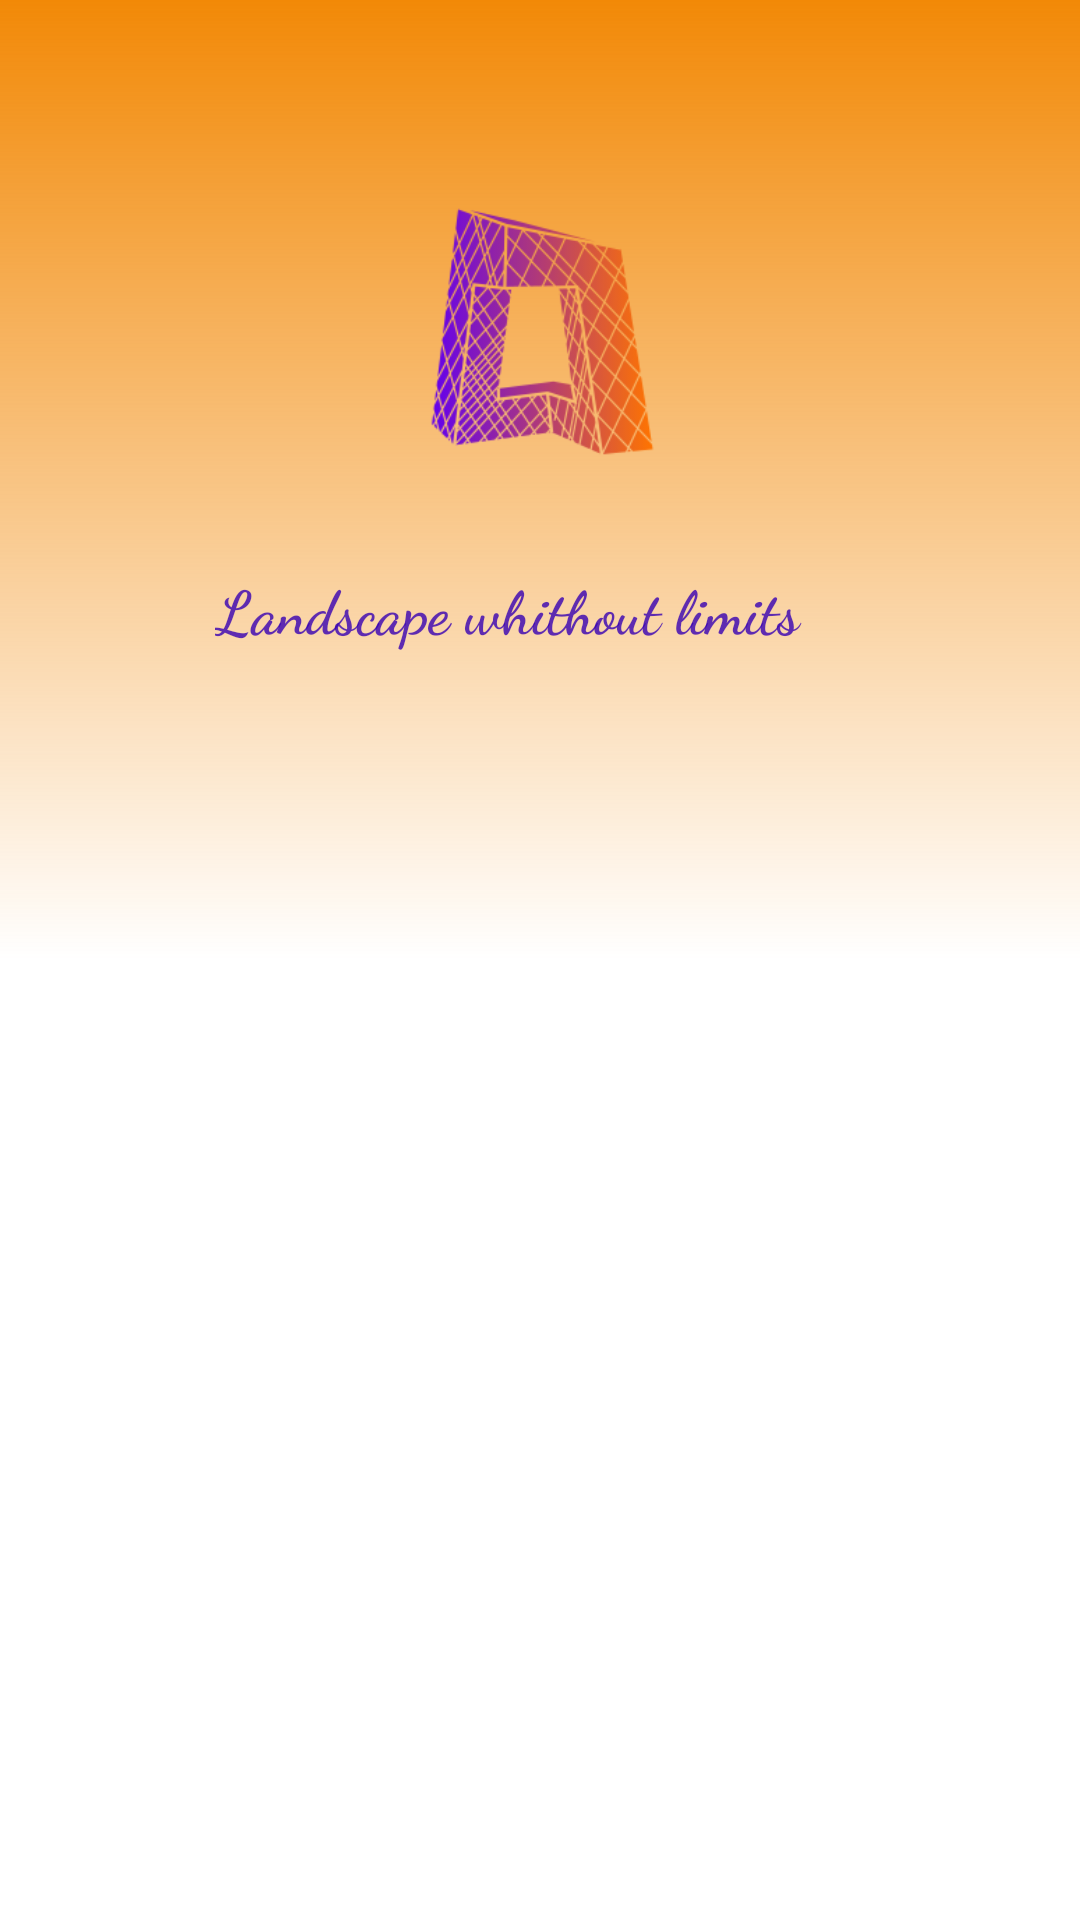

Android layout source for this screen:
<!-- AndroidManifest.xml: application theme AppTheme -->
<!-- res/layout/splash_creen.xml -->
<?xml version="1.0" encoding="utf-8"?>
<androidx.constraintlayout.widget.ConstraintLayout xmlns:android="http://schemas.android.com/apk/res/android"
    xmlns:app="http://schemas.android.com/apk/res-auto"
    xmlns:tools="http://schemas.android.com/tools"
    android:layout_width="match_parent"
    android:layout_height="match_parent">


    <ImageView
        android:id="@+id/carret"
        android:layout_width="458dp"
        android:layout_height="636dp"
        android:layout_marginTop="156dp"
        android:scaleType="fitStart"
        app:layout_constraintBottom_toBottomOf="parent"
        app:layout_constraintStart_toStartOf="parent"
        app:layout_constraintTop_toTopOf="parent" />


    <View
        android:layout_width="match_parent"
        android:layout_height="match_parent"
        android:background="@drawable/scrim"
        android:visibility="visible"
        app:layout_constraintBottom_toBottomOf="parent"
        app:layout_constraintEnd_toEndOf="parent"
        app:layout_constraintHorizontal_bias="1.0"
        app:layout_constraintStart_toStartOf="parent"
        app:layout_constraintTop_toTopOf="parent"
        app:layout_constraintVertical_bias="0.0">

    </View>

    <ImageView
        android:id="@+id/imageView3"
        android:layout_width="121dp"
        android:layout_height="93dp"
        android:layout_marginTop="64dp"
        android:src="@drawable/logon"
        app:layout_constraintEnd_toEndOf="parent"
        app:layout_constraintStart_toStartOf="parent"
        app:layout_constraintTop_toTopOf="parent" />

    <TextView
        android:id="@+id/textView2"
        android:layout_width="217dp"
        android:layout_height="57dp"
        android:layout_marginTop="32dp"
        android:alpha="0.8"
        android:fontFamily="cursive"
        android:text="Landscape whithout limits"
        android:textStyle="bold"
        android:textColor="@color/design_default_color_primary_dark"
        android:textSize="20sp"
        app:layout_constraintEnd_toEndOf="parent"
        app:layout_constraintStart_toStartOf="parent"
        app:layout_constraintTop_toBottomOf="@+id/imageView3" />

</androidx.constraintlayout.widget.ConstraintLayout>
<!-- resources referenced by this layout -->
<resources>
  <!-- drawable logon: png bitmap (drawable-v24, 42692 bytes) -->
  <!-- drawable scrim (drawable) -->
  <?xml version="1.0" encoding="utf-8"?>
  <shape android:shape="rectangle" xmlns:android="http://schemas.android.com/apk/res/android">
      <gradient
          android:angle="90"
          android:startColor="#00000000"
          android:centerColor="#00000000"
          android:endColor="#F28907"
          android:type="linear">
      </gradient>
  
  </shape>
  <style name="AppTheme" parent="Theme.MaterialComponents.DayNight.NoActionBar">
          
          <item name="colorPrimary">@color/colorPrimary</item>
          <item name="colorPrimaryDark">@color/colorPrimaryDark</item>
          <item name="colorAccent">@color/colorAccent</item>
  
      </style>
  <color name="colorPrimary">#F28907</color>
  <color name="colorPrimaryDark">#3700B3</color>
  <color name="colorAccent">#9C27B0</color>
</resources>
